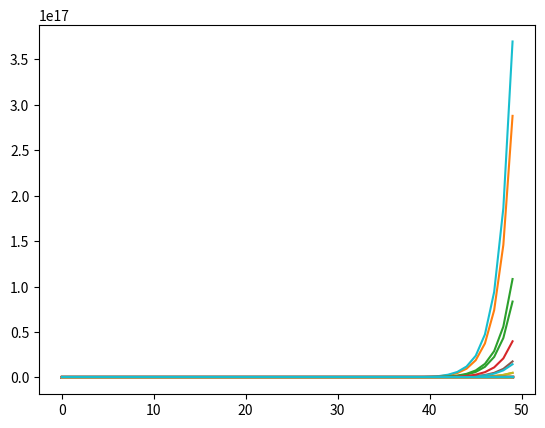

This chart was generated by the following Python code:
import numpy as np
import matplotlib.pyplot as plt
import random

def simpmarket(win_rate, play_cnt=1000, stock_num=9, position=0.01, commission=0.01, lever=False):
    my_money = np.zeros(play_cnt)
    my_money[0] = 1000
    lose_count = 1
    binomial = np.random.binomial(stock_num, win_rate, play_cnt)
    for i in range(1, play_cnt):
        if my_money[i-1] * position * lose_count <= my_money[i-1]:
            once_chip = my_money[i-1] * position * lose_count
        else:
            print(my_money[i-1])
            break
        if binomial[i] > stock_num//2:
            my_money[i] = my_money[i-1] + once_chip if lever == False else my_money[i-1] + once_chip * lose_count
            lose_count = 1
        else:
            my_money[i] = my_money[i-1] - once_chip if lever == False else my_money[i-1] - once_chip * lose_count
            lose_count = 1 if lever == False else lose_count + 1 

        my_money[i] -= commission
        if my_money[i] <= 0:
            break
    
    return my_money

def positmanage(play_cnt=1000, stock_num=9, commission=0.01):
    my_money = np.zeros(play_cnt)
    my_money[0] = 1000
    #赢率0.5-1随机
    win_rate = random.uniform(0.5, 1)
    binomial = np.random.binomial(stock_num, win_rate, play_cnt)
    for i in range(1, play_cnt):
        
        once_chip = my_money[i-1] * (win_rate * 1 - (1 - win_rate))/1
        
        if binomial[i] > stock_num//2:
            my_money[i] = my_money[i-1] + once_chip
            lose_count = 1
        else:
            my_money[i] = my_money[i-1] - once_chip

        my_money[i] -= commission
        if my_money[i] <= 0:
            break

    return my_money

if __name__ == "__main__":
    print("test")
    trader = 50
    
    #_ = [plt.plot(np.arange(1000), simpmarket(0.5, play_cnt=1000, stock_num=9, commission=0)) for _ in np.arange(0, trader)]
    #_ = plt.hist([simpmarket(0.5, play_cnt=1000, stock_num=9, commission=0)[-1] for _ in np.arange(0, trader)], bins=30)
    
    #_ = [plt.plot(np.arange(100000), simpmarket(0.5, play_cnt=100000, stock_num=9, commission=0.01)) for _ in np.arange(0, trader)]
    #_ = plt.hist([simpmarket(0.5, play_cnt=500000, stock_num=9, commission=0.01)[-1] for _ in np.arange(0, trader)], bins=30)
    
    #_ = [plt.plot(np.arange(1000), simpmarket(0.5, play_cnt=1000, stock_num=9, commission=0.01, lever=True)) for _ in np.arange(0, trader)]
    #_ = plt.hist([simpmarket(0.5, play_cnt=1000, stock_num=9, commission=0.01, lever=True)[-1] for _ in np.arange(0, trader)], bins=30)
    
    _ = [plt.plot(np.arange(50), positmanage(play_cnt=50, stock_num=9, commission=0.01)) for _ in np.arange(0, trader)]
    #_ = plt.hist([positmanage(play_cnt=50, stock_num=9, commission=0.01)[-1] for _ in np.arange(0, trader)], bins=30)
    